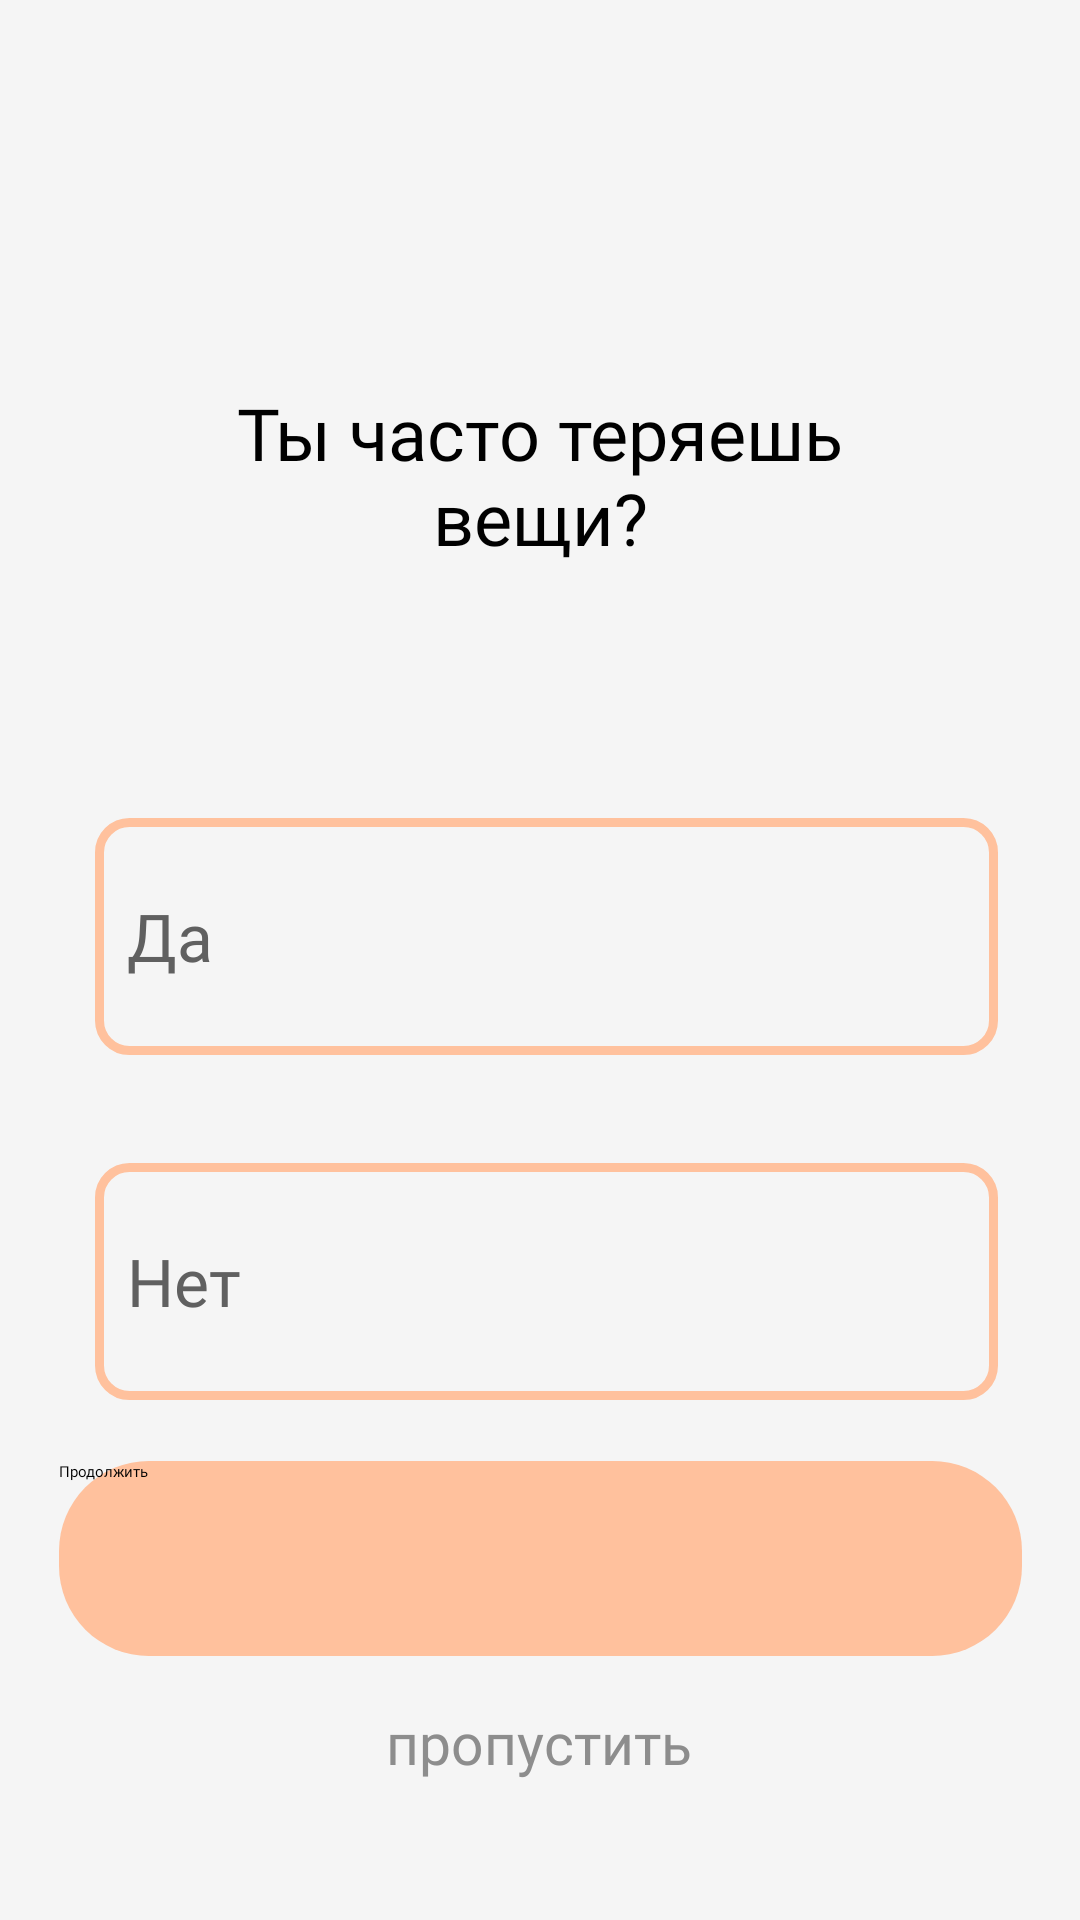

Layout XML and referenced resources for this Android screen:
<!-- AndroidManifest.xml: application theme Theme.GOAL -->
<!-- res/layout/activity_loosing.xml -->
<?xml version="1.0" encoding="utf-8"?>
<androidx.constraintlayout.widget.ConstraintLayout xmlns:android="http://schemas.android.com/apk/res/android"
    android:layout_width="match_parent"
    android:layout_height="match_parent"
    xmlns:app="http://schemas.android.com/apk/res-auto"
    android:background="@color/background">
    <ImageView
        android:id="@+id/imageView2"
        android:layout_width="wrap_content"
        android:layout_height="wrap_content"
        android:layout_marginTop="29dp"
        app:layout_constraintEnd_toEndOf="parent"
        app:layout_constraintStart_toStartOf="parent"
        app:layout_constraintTop_toTopOf="parent"
        app:srcCompat="@drawable/four_element1" />
    <TextView
        android:id="@+id/textView4"
        android:layout_width="wrap_content"
        android:layout_height="wrap_content"
        android:layout_marginTop="128dp"
        android:fontFamily="@font/regular"
        android:text="@string/loosing"
        android:gravity="center"
        android:textColor="@color/black_text"
        android:textSize="24sp"
        app:layout_constraintEnd_toEndOf="parent"
        app:layout_constraintStart_toStartOf="parent"
        app:layout_constraintTop_toTopOf="parent" />

    <androidx.appcompat.widget.AppCompatButton
        android:id="@+id/buttonLoosing1"
        android:layout_width="301dp"
        android:layout_height="79dp"
        android:layout_marginTop="84dp"
        android:background="@drawable/unchosen_button"
        android:fontFamily="@font/medium"
        android:gravity="left|center"
        android:text="  Да"
        android:textColor="@color/unchosen_text"
        android:textSize="22sp"
        app:layout_constraintEnd_toEndOf="@+id/textView4"
        app:layout_constraintHorizontal_bias="0.481"
        app:layout_constraintStart_toStartOf="@+id/textView4"
        app:layout_constraintTop_toBottomOf="@+id/textView4" />

    <androidx.appcompat.widget.AppCompatButton
        android:id="@+id/buttonLoosing2"
        android:layout_width="301dp"
        android:layout_height="79dp"
        android:layout_marginTop="36dp"
        android:background="@drawable/unchosen_button"
        android:fontFamily="@font/medium"
        android:gravity="left|center"
        android:text="  Нет"
        android:textColor="@color/unchosen_text"
        android:textSize="22sp"
        app:layout_constraintEnd_toEndOf="@+id/buttonLoosing1"
        app:layout_constraintHorizontal_bias="0.0"
        app:layout_constraintStart_toStartOf="@+id/buttonLoosing1"
        app:layout_constraintTop_toBottomOf="@+id/buttonLoosing1" />
    <Button
        android:id="@+id/buttonLoosing"
        android:layout_width="321dp"
        android:layout_height="65dp"
        android:layout_marginBottom="88dp"
        android:background="@drawable/buttons"
        android:backgroundTint="@color/red"
        android:fontFamily="@font/extrabold"
        android:text="Продолжить"
        app:layout_constraintBottom_toBottomOf="parent"
        app:layout_constraintEnd_toEndOf="parent"
        app:layout_constraintStart_toStartOf="parent" />
    <TextView
        android:id="@+id/textView6"
        android:layout_width="wrap_content"
        android:layout_height="wrap_content"
        android:layout_marginTop="16dp"
        android:text="пропустить"
        android:fontFamily="@font/regular"
        android:textColor="@color/gray"
        android:textSize="19sp"
        app:layout_constraintEnd_toEndOf="@+id/buttonLoosing"
        app:layout_constraintHorizontal_bias="0.498"
        app:layout_constraintStart_toStartOf="@+id/buttonLoosing"
        app:layout_constraintTop_toBottomOf="@+id/buttonLoosing" />

</androidx.constraintlayout.widget.ConstraintLayout>
<!-- resources referenced by this layout -->
<resources>
  <color name="background">#FFF5F5F5</color>
  <color name="black_text">#FF000000</color>
  <color name="gray">#FF8D8D8D</color>
  <color name="red">#FFFFC19D</color>
  <color name="unchosen_text">#FF606060</color>
  <!-- drawable buttons (drawable) -->
  <?xml version="1.0" encoding="utf-8"?>
  <shape
      xmlns:android="http://schemas.android.com/apk/res/android"
      android:shape="rectangle">
  
      <corners android:radius="30dip" />
  
  
  
  </shape>
  <!-- drawable four_element1: png bitmap (drawable, 592 bytes) -->
  <!-- drawable unchosen_button (drawable) -->
  <?xml version="1.0" encoding="utf-8"?>
  <shape
      xmlns:android="http://schemas.android.com/apk/res/android"
      android:shape="rectangle">
  
      <solid android:color="@color/background"/>
      <corners android:radius="10dip" />
      <stroke android:color="@color/red" android:width="3dp"/>
  
  
  
  </shape>
  <string name="loosing">Ты часто теряешь\nвещи?</string>
  <style name="Theme.GOAL" parent="Theme.MaterialComponents.NoActionBar">
          
          <item name="colorPrimary">@color/red</item>
          <item name="colorPrimaryVariant">@color/red</item>
          <item name="colorOnPrimary">@color/white</item>
          
          <item name="colorSecondary">@color/red</item>
          <item name="colorSecondaryVariant">@color/red</item>
          <item name="colorOnSecondary">@color/black</item>
          
          <item name="android:statusBarColor" tools:targetApi="l">?attr/colorPrimaryVariant</item>
          
      </style>
  <color name="white">#FFFFFFFF</color>
  <color name="black">#FF000000</color>
</resources>
